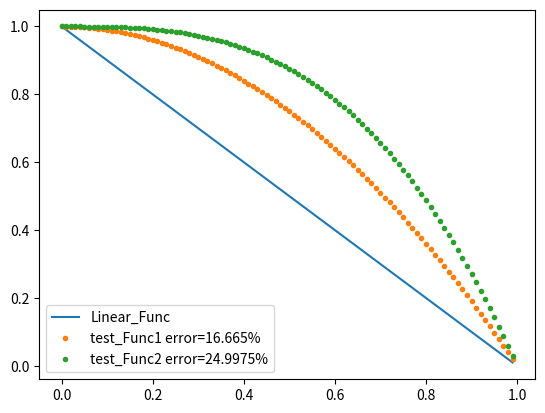

The script that saved this image:
import matplotlib.pyplot as plt
import numpy as np

def Linear_Func(x):
    return 1-x

def test_Func1(x):
    return 1-x**2
def test_Func2(x):
    return 1-x**3

def error_Func(x_list, Function_Name):
    Q=0
    for each in x_list:
        Q+=abs(Linear_Func(each)-Function_Name(each))
    return Q*100/len(x_list)

if __name__ == '__main__':

    x = np.arange(0, 1, 0.01)
    # print(x)

    Q1 = error_Func(x, test_Func1)
    Q2 = error_Func(x, test_Func2)

    plt.plot(x, Linear_Func(x), '-', label=f'Linear_Func')
    plt.plot(x, test_Func1(x), '.', label=f'test_Func1 error={Q1}%')
    plt.plot(x, test_Func2(x), '.', label=f'test_Func2 error={Q2}%')
    plt.legend()
    plt.show()